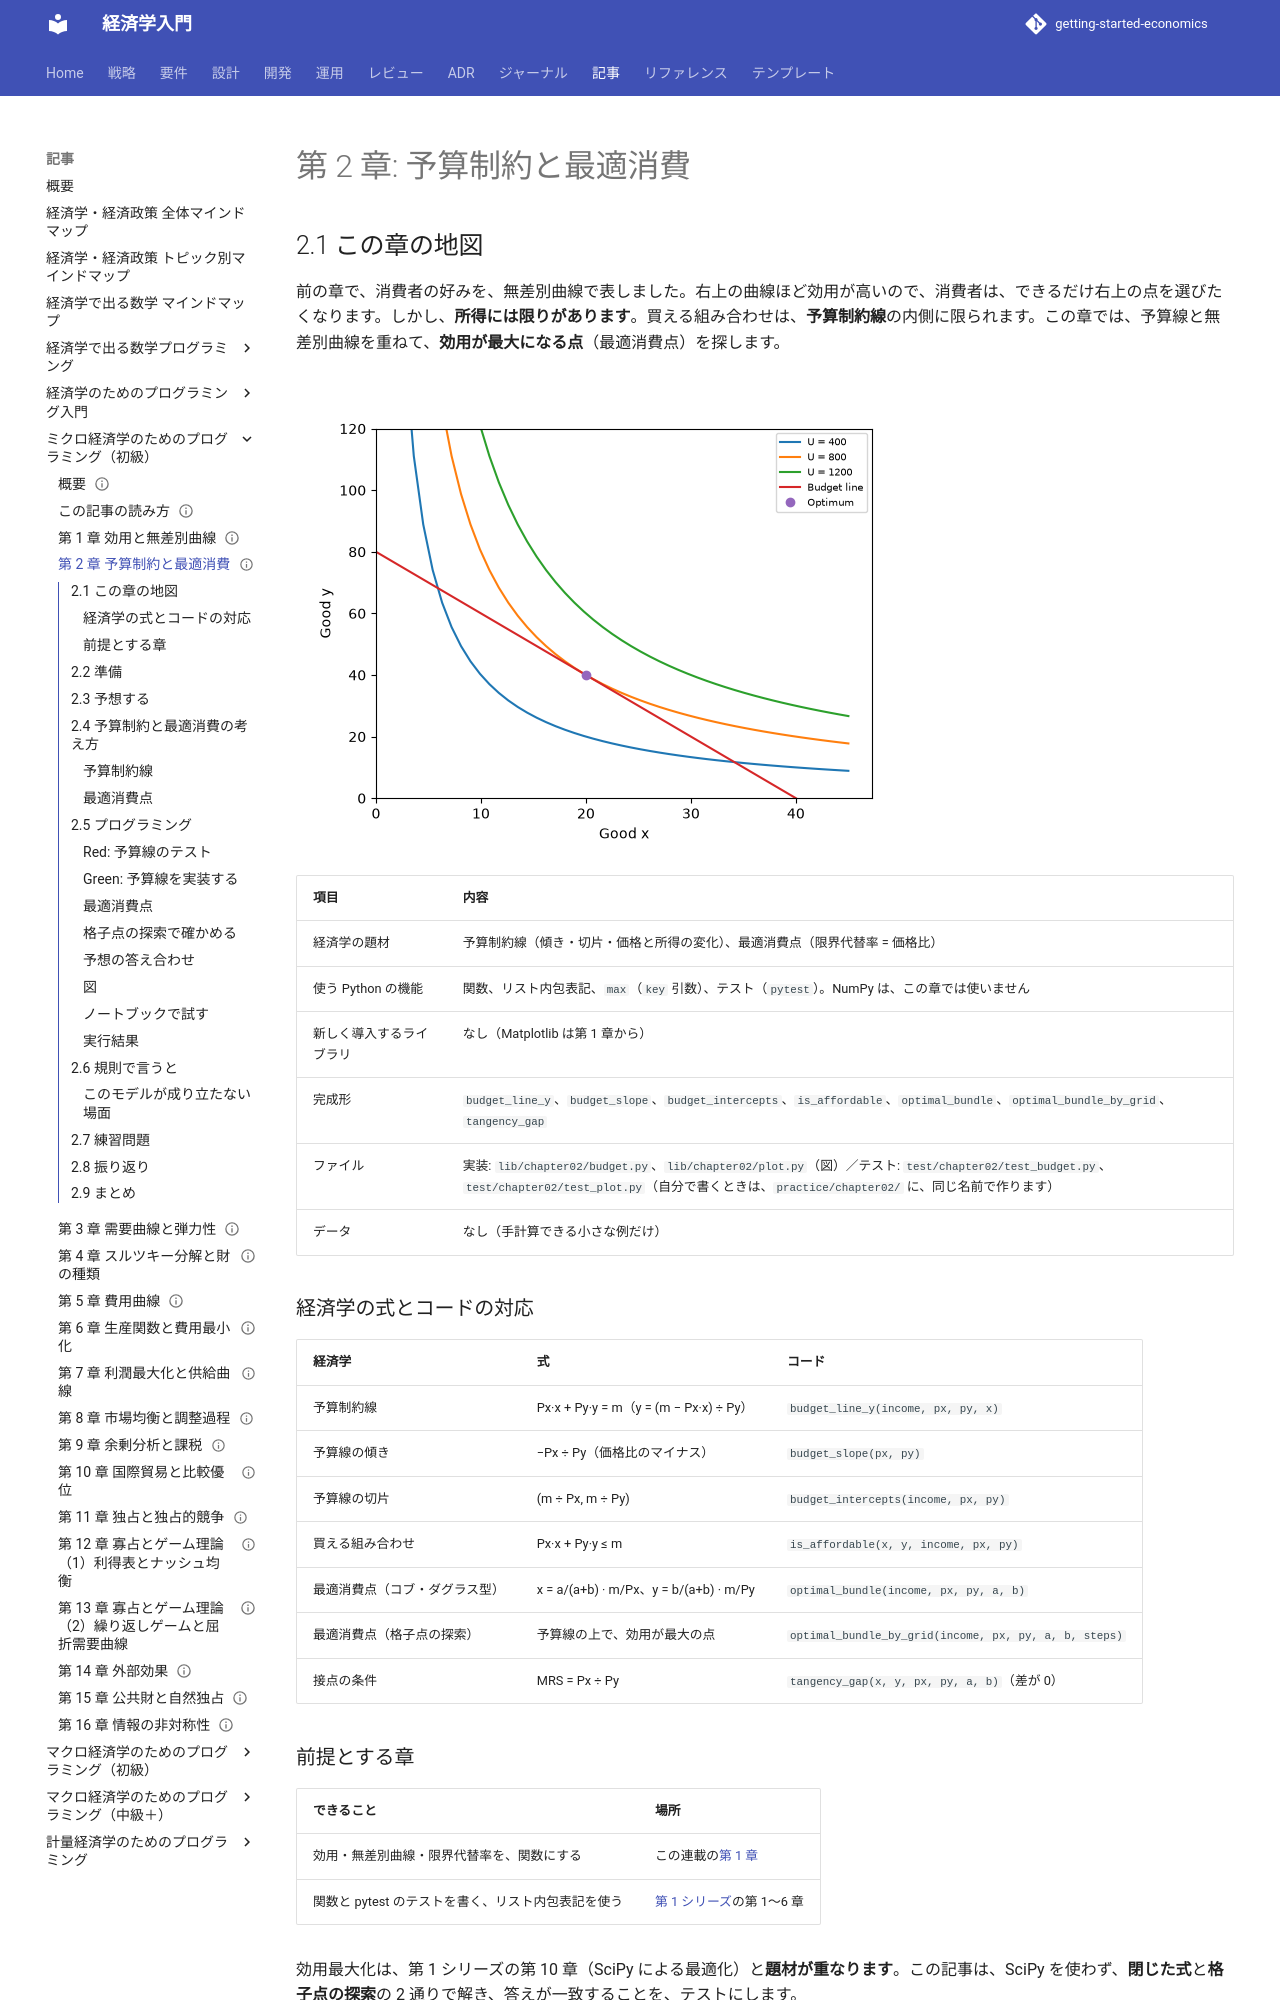

repository: k2works/getting-started-economics · page: article/micro-basics-programming/02-budget-and-optimal-choice/index.html · generator: mkdocs

---
type: Article
title: "第 2 章: 予算制約と最適消費"
description: "買える組み合わせを予算線で表し、無差別曲線と接する点（最適消費点）を求める。限界代替率と価格比が等しくなることを、閉じた式と格子点の探索の 2 通りで確かめる。"
tags: [article,micro-basics-programming,python]
status: draft
generated: { by: claude-code/claude-sonnet-5-5, at: 2026-11-21T00:00:00Z }
---

# 第 2 章: 予算制約と最適消費

## 2.1 この章の地図

前の章で、消費者の好みを、無差別曲線で表しました。右上の曲線ほど効用が高いので、消費者は、できるだけ右上の点を選びたくなります。しかし、**所得には限りがあります**。買える組み合わせは、**予算制約線**の内側に限られます。この章では、予算線と無差別曲線を重ねて、**効用が最大になる点**（最適消費点）を探します。

![最適消費点。予算線（赤）に、効用 800 の無差別曲線（橙）が接する点（紫の丸）が、最適消費点](images/ch02-optimal-choice.png)

| 項目 | 内容 |
| :--- | :--- |
| 経済学の題材 | 予算制約線（傾き・切片・価格と所得の変化）、最適消費点（限界代替率 = 価格比） |
| 使う Python の機能 | 関数、リスト内包表記、`max`（`key` 引数）、テスト（`pytest`）。NumPy は、この章では使いません |
| 新しく導入するライブラリ | なし（Matplotlib は第 1 章から） |
| 完成形 | `budget_line_y`、`budget_slope`、`budget_intercepts`、`is_affordable`、`optimal_bundle`、`optimal_bundle_by_grid`、`tangency_gap` |
| ファイル | 実装: `lib/chapter02/budget.py`、`lib/chapter02/plot.py`（図）／テスト: `test/chapter02/test_budget.py`、`test/chapter02/test_plot.py`（自分で書くときは、`practice/chapter02/` に、同じ名前で作ります） |
| データ | なし（手計算できる小さな例だけ） |

### 経済学の式とコードの対応

| 経済学 | 式 | コード |
| :--- | :--- | :--- |
| 予算制約線 | Px·x + Py·y = m（y = (m − Px·x) ÷ Py） | `budget_line_y(income, px, py, x)` |
| 予算線の傾き | −Px ÷ Py（価格比のマイナス） | `budget_slope(px, py)` |
| 予算線の切片 | (m ÷ Px, m ÷ Py) | `budget_intercepts(income, px, py)` |
| 買える組み合わせ | Px·x + Py·y ≤ m | `is_affordable(x, y, income, px, py)` |
| 最適消費点（コブ・ダグラス型） | x = a/(a+b) · m/Px、y = b/(a+b) · m/Py | `optimal_bundle(income, px, py, a, b)` |
| 最適消費点（格子点の探索） | 予算線の上で、効用が最大の点 | `optimal_bundle_by_grid(income, px, py, a, b, steps)` |
| 接点の条件 | MRS = Px ÷ Py | `tangency_gap(x, y, px, py, a, b)`（差が 0） |

### 前提とする章

| できること | 場所 |
| :--- | :--- |
| 効用・無差別曲線・限界代替率を、関数にする | この連載の[第 1 章](01-utility-and-indifference-curves.md) |
| 関数と pytest のテストを書く、リスト内包表記を使う | [第 1 シリーズ](../economics-programming/index.md)の第 1〜6 章 |

効用最大化は、第 1 シリーズの第 10 章（SciPy による最適化）と**題材が重なります**。この記事は、SciPy を使わず、**閉じた式**と**格子点の探索**の 2 通りで解き、答えが一致することを、テストにします。

## 2.2 準備

```bash
cd apps/micro-basics-programming/python
uv sync
uv run pytest test/chapter02
```

```text
42 passed
```

自分でコードを書くときは、`practice/chapter02/` に、`budget.py` と `test_budget.py` を作ります。テストの import は、`from practice.chapter02.budget import ...` に書き換えます（[この記事の読み方](how-to-read.md)を参照）。第 1 章の関数（`cobb_douglas_utility` など）は、完成形の `lib/chapter01/` から import してかまいません。

## 2.3 予想する

効用が U = x·y の消費者がいます。所得は 80、財 x の価格は Px = 2、財 y の価格は Py = 1 です。**紙で、手計算で**答えてください。答えは、この節には書いてありません。「プログラミング」の節の「予想の答え合わせ」で、プログラムを動かして確かめます。

- **予算線の傾き**と、**切片**（x 切片と y 切片）は、いくつですか
- **最適消費点**（効用が最大になる (x, y)）は、どこですか。そのときの**効用**は、いくつですか
- 最適消費点で、限界代替率（MRS = y ÷ x）と、価格比（Px ÷ Py）の差は、いくつですか
- 財 x の価格が 2 から 1 に下がると、最適消費点は、どう動きますか。所得が 160 に増えると、どう動きますか

## 2.4 予算制約と最適消費の考え方

### 予算制約線

財 x の価格が Px、財 y の価格が Py、所得が m のとき、**使い切る組み合わせ**は、次の式を満たします。

> Px · x + Py · y = m

この式を y について解くと、**予算線**です。

- **傾き**は、**−Px ÷ Py**（価格比のマイナス）。財 x を 1 単位増やすために、あきらめる財 y の量
- **切片**は、**m ÷ Px**（全部を x に使った量）と、**m ÷ Py**（全部を y に使った量）
- **価格が変わる**と、その財の側の切片が動き、傾きが変わる（財 x が値下がりすると、x 切片だけが右へ動く）
- **所得が変わる**と、傾きは同じまま、**平行に**動く

予算線の上と内側が、**買える組み合わせ**です。

### 最適消費点

消費者は、買える組み合わせのうち、**効用が最大の点**を選びます。ふつうの無差別曲線では、予算線と**接する点**です。

> 最適消費点では、限界代替率（無差別曲線の接線の傾きの大きさ）= 価格比（予算線の傾きの大きさ）

限界代替率は「**自分にとっての**、財 x の価値（財 y で測る）」、価格比は「**市場での**、財 x の値段（財 y で測る）」です。自分の評価が市場の値段より高ければ、もっと買いたく、低ければ、買いすぎなので、2 つが等しくなる点で、落ち着きます。

コブ・ダグラス型 U = x^a · y^b では、**所得のうち、a/(a+b) を財 x に、b/(a+b) を財 y に使う**ことが、式から分かります（閉じた式）。
